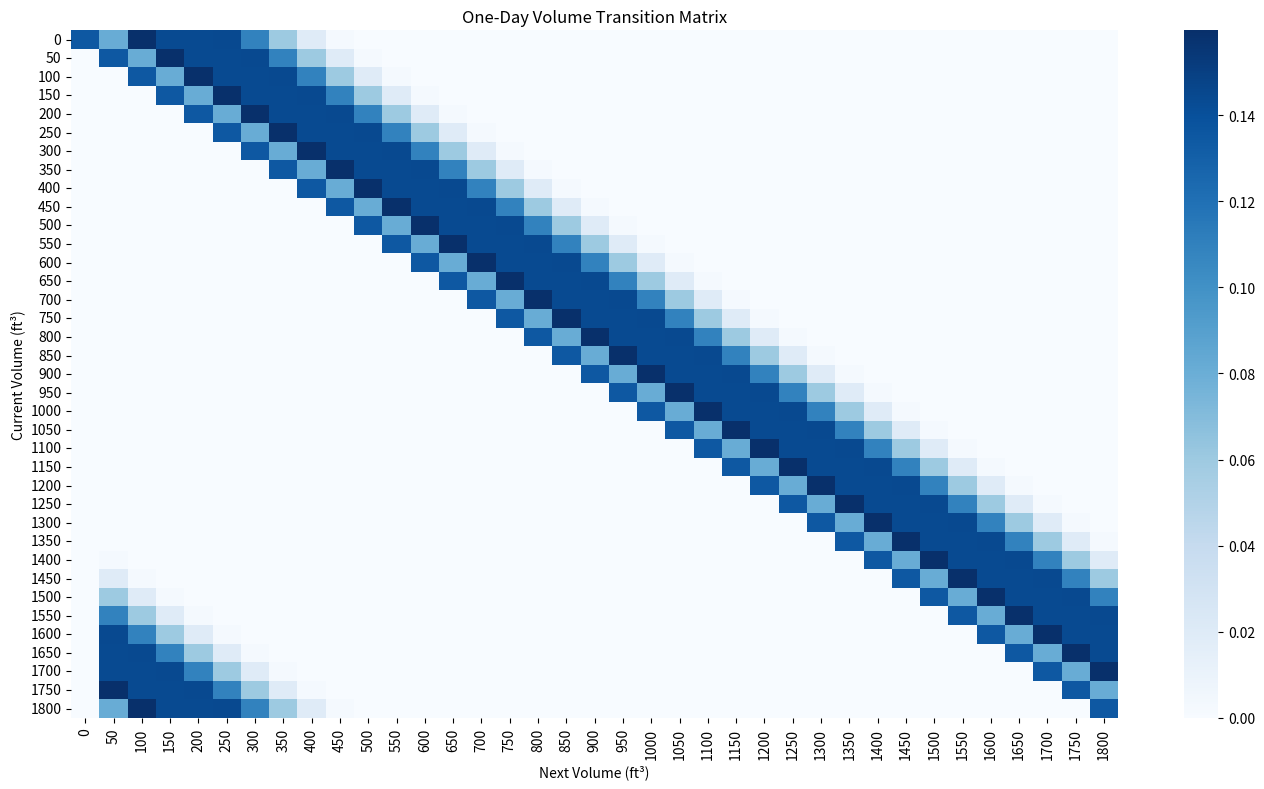

The matplotlib source for this figure:
import itertools
import numpy as np
import pandas as pd
from collections import defaultdict
import math
import matplotlib.pyplot as plt
import seaborn as sns

# --- Parameters ---
component_volumes = {"A": 50, "B": 100, "C": 150}
component_probs = {"A": 0.3, "B": 0.5, "C": 0.2}
lambda_orders = 2
max_daily_production = 3
volume_step = 50
max_volume = 1800

# --- Step 1: Daily Volume Distribution ---
volume_dist = defaultdict(float)
component_list = list(component_volumes.keys())

# Poisson distribution for 0 to 5 orders
poisson_probs = [((lambda_orders ** k) * np.exp(-lambda_orders)) / math.factorial(k) for k in range(6)]
poisson_probs.append(1 - sum(poisson_probs))  # bucket for 6+ orders

for n_orders, p in enumerate(poisson_probs):
    actual_orders = min(n_orders, max_daily_production)
    combos = list(itertools.product(component_list, repeat=actual_orders))
    for combo in combos:
        vol = sum(component_volumes[c] for c in combo)
        prob = p
        for c in component_list:
            if actual_orders > 0:
                prob *= (component_probs[c] ** combo.count(c))
        volume_dist[vol] += prob

# --- Step 2: Define States (Volume only) ---
volume_states = list(range(0, max_volume + volume_step, volume_step))  # 0, 50, ..., 1800
state_index = {v: i for i, v in enumerate(volume_states)}
n_states = len(volume_states)

# --- Step 3: Build One-Day Transition Matrix ---
P = np.zeros((n_states, n_states))

for v in volume_states:
    i = state_index[v]
    for added_v, prob in volume_dist.items():
        new_total = v + added_v
        if new_total <= max_volume:
            j = state_index[new_total]
        else:
            # Ship 1800, carry over remaining
            carryover = new_total - 1800
            carryover = min(carryover, max_volume)  # cap it to max_volume
            j = state_index[carryover]
        P[i, j] += prob

# --- Step 4: Save to CSV ---
df = pd.DataFrame(P, index=volume_states, columns=volume_states)
df.to_csv("prof_suggested_model.csv")
print("Transition matrix saved")

# --- Step 5: Visualize Transition Probabilities ---
plt.figure(figsize=(14, 8))
sns.heatmap(df, cmap="Blues", cbar=True)
plt.title("One-Day Volume Transition Matrix")
plt.xlabel("Next Volume (ft³)")
plt.ylabel("Current Volume (ft³)")
plt.tight_layout()
plt.show()
